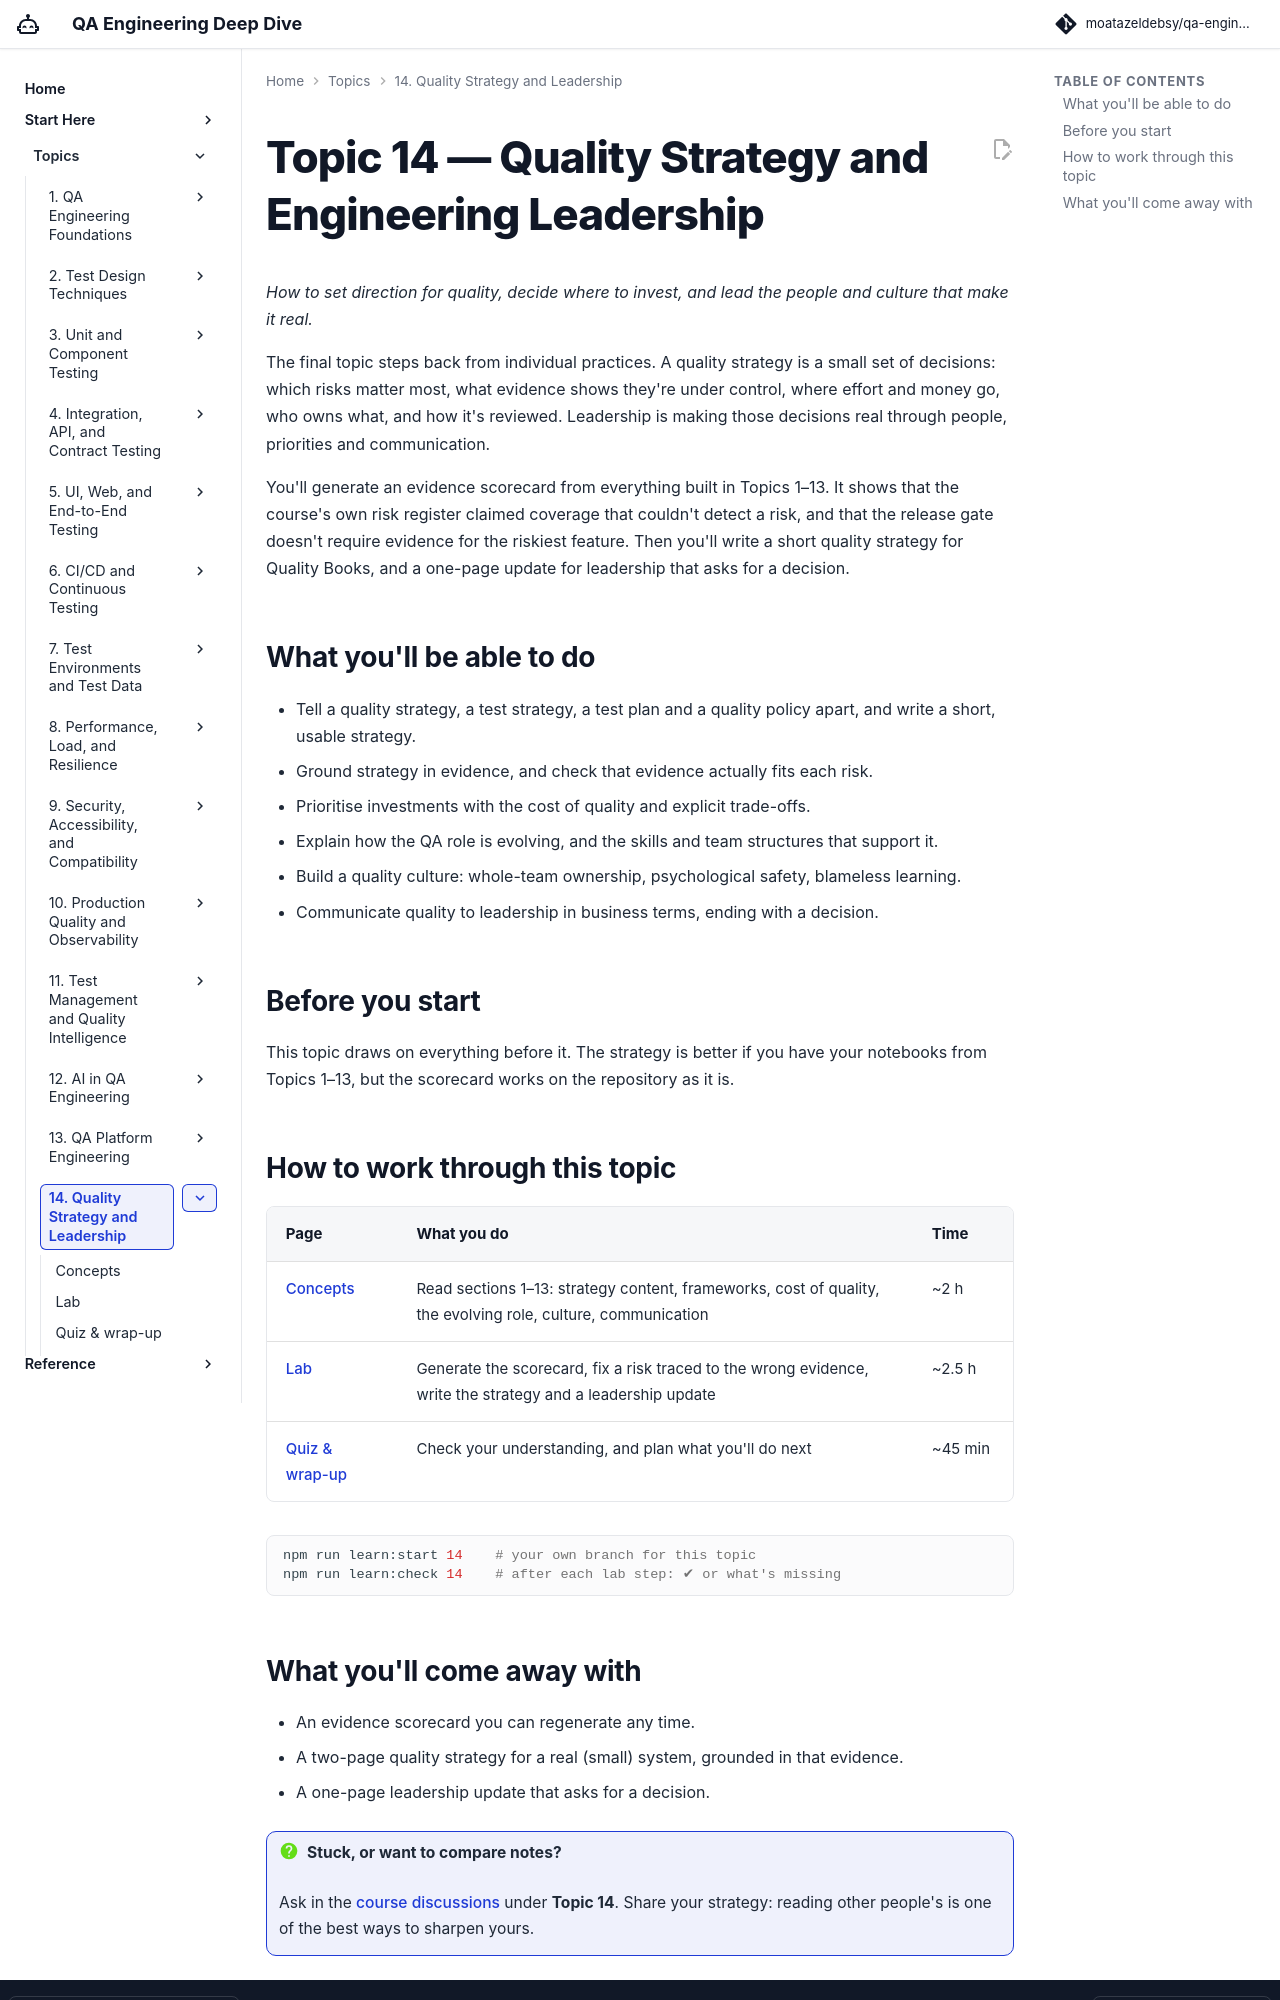

repository: moatazeldebsy/qa-ai-era-workshop · page: topics/14-strategy/index.html · generator: mkdocs

# Topic 14 — Quality Strategy and Engineering Leadership

*How to set direction for quality, decide where to invest, and lead the people and culture that make it real.*

The final topic steps back from individual practices. A quality strategy is a small set of decisions: which risks matter most, what evidence shows they're under control, where effort and money go, who owns what, and how it's reviewed. Leadership is making those decisions real through people, priorities and communication.

You'll generate an evidence scorecard from everything built in Topics 1–13. It shows that the course's own risk register claimed coverage that couldn't detect a risk, and that the release gate doesn't require evidence for the riskiest feature. Then you'll write a short quality strategy for Quality Books, and a one-page update for leadership that asks for a decision.

<div class="topic-progress" data-topic="14"></div>

## What you'll be able to do

- Tell a quality strategy, a test strategy, a test plan and a quality policy apart, and write a short, usable strategy.
- Ground strategy in evidence, and check that evidence actually fits each risk.
- Prioritise investments with the cost of quality and explicit trade-offs.
- Explain how the QA role is evolving, and the skills and team structures that support it.
- Build a quality culture: whole-team ownership, psychological safety, blameless learning.
- Communicate quality to leadership in business terms, ending with a decision.

## Before you start

This topic draws on everything before it. The strategy is better if you have your notebooks from Topics 1–13, but the scorecard works on the repository as it is.

## How to work through this topic

| Page | What you do | Time |
|---|---|---|
| [Concepts](concepts.md) | Read sections 1–13: strategy content, frameworks, cost of quality, the evolving role, culture, communication | ~2 h |
| [Lab](lab.md) | Generate the scorecard, fix a risk traced to the wrong evidence, write the strategy and a leadership update | ~2.5 h |
| [Quiz & wrap-up](quiz.md) | Check your understanding, and plan what you'll do next | ~45 min |

```bash
npm run learn:start 14    # your own branch for this topic
npm run learn:check 14    # after each lab step: ✔ or what's missing
```
